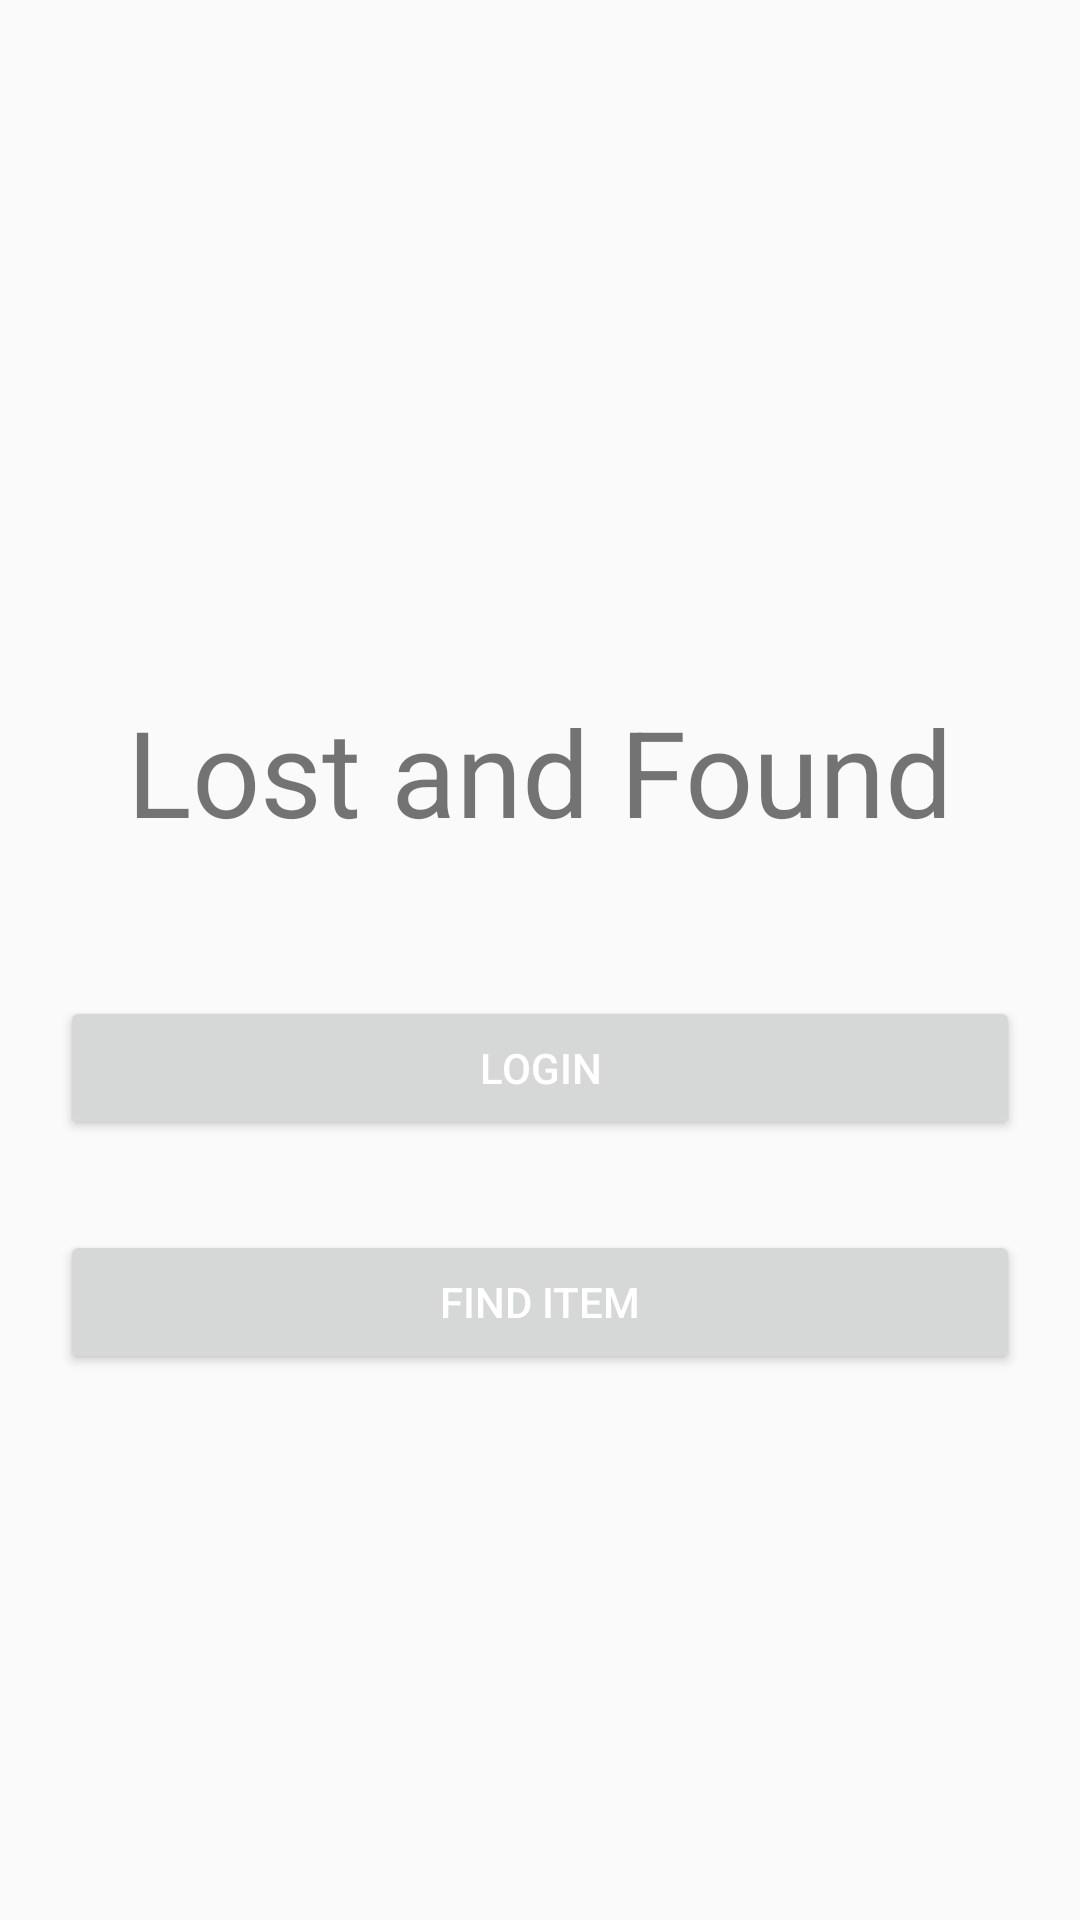

Here is an Android app screen rendered from its layout file. Give the layout XML and the strings, colors and styles it references.
<!-- AndroidManifest.xml: application theme AppTheme -->
<!-- res/layout/activity_main.xml -->
<?xml version="1.0" encoding="utf-8"?>

<LinearLayout xmlns:android="http://schemas.android.com/apk/res/android"
    xmlns:tools="http://schemas.android.com/tools"
    android:layout_width="fill_parent"
    android:layout_height="fill_parent"
    android:paddingLeft="20dp"
    android:paddingRight="20dp"
    android:paddingTop="20dp"
    android:paddingBottom="20dp"
    android:orientation="vertical"
    tools:context=".MainActivity"
    android:gravity="center"
    android:textAlignment="center">

    <android.support.v7.widget.LinearLayoutCompat
        android:layout_width="match_parent"
        android:layout_height="150dp"
        android:gravity="center"
        android:orientation="vertical">

        <android.support.v7.widget.AppCompatTextView
            android:layout_width="wrap_content"
            android:layout_height="wrap_content"
            android:text="@string/heading_title"
            android:textSize="40sp" />

    </android.support.v7.widget.LinearLayoutCompat>

    <Button
        android:id="@+id/buttonMain"
        android:textColor="#ffffff"
        android:layout_marginBottom="30dp"
        android:text="LOGIN"
        android:layout_width="match_parent" android:layout_height="wrap_content" />



    <Button
        android:id="@+id/buttonFind"
        android:textColor="#ffffff"
        android:text="@string/find"
        android:layout_width="match_parent" android:layout_height="wrap_content"/>
</LinearLayout>
<!-- resources referenced by this layout -->
<resources>
  <!-- drawable blackbutton (drawable) -->
  <?xml version="1.0" encoding="utf-8"?>
  
  <selector xmlns:android="http://schemas.android.com/apk/res/android">
      <item android:state_pressed="true" android:drawable="@color/lightblack" />
      <item android:state_focused="true" android:drawable="@color/colorBackground" />
      <item android:drawable="@color/colorBackground" />
  </selector>
  <string name="find">Find Item</string>
  <string name="heading_title">Lost and Found</string>
  <string name="report">Report</string>
  <style name="AppTheme" parent="Theme.AppCompat.Light.DarkActionBar">
          
          <item name="colorPrimary">@color/colorPrimary</item>
          <item name="colorPrimaryDark">@color/colorPrimaryDark</item>
          <item name="colorAccent">@color/colorAccent</item>
  
          
          
          
      </style>
  <color name="lightblack">#212121</color>
  <color name="colorBackground">#413e4f</color>
  <color name="colorPrimary">#3F51B5</color>
  <color name="colorPrimaryDark">#303F9F</color>
  <color name="colorAccent">#FF4081</color>
</resources>
